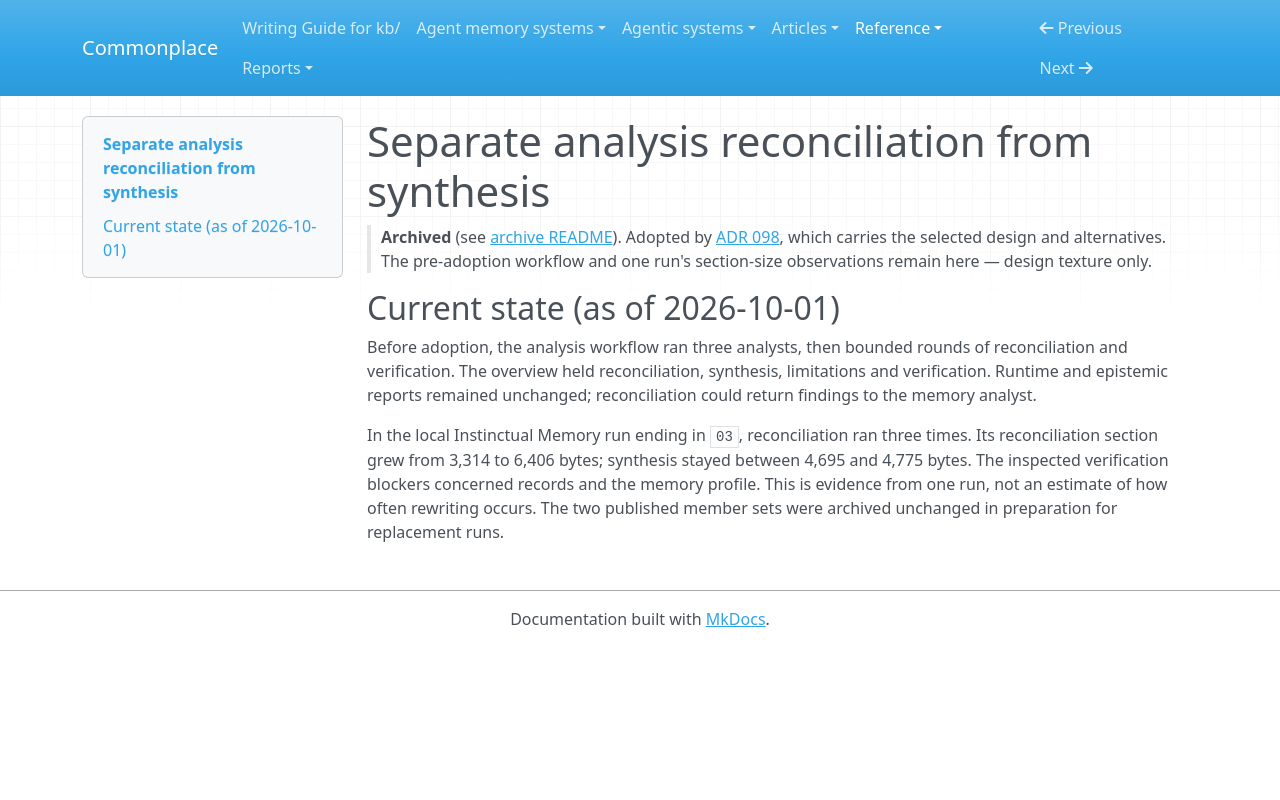

repository: zby/commonplace · page: reference/proposals/archive/separate-analysis-reconciliation-from-synthesis/index.html · generator: mkdocs

---
type: reference/types/design-proposal.md
description: "Proposal (adopted): dated analysis-workflow state and section-size observations behind the reconciliation/synthesis split"
---

# Separate analysis reconciliation from synthesis

> **Archived** (see [archive README](./README.md)). Adopted by [ADR 098](../../adr/098-separate-analysis-reconciliation-from-synthesis.md), which carries the selected design and alternatives. The pre-adoption workflow and one run's section-size observations remain here — design texture only.

## Current state (as of 2026-10-01)

Before adoption, the analysis workflow ran three analysts, then bounded rounds
of reconciliation and verification. The overview held reconciliation,
synthesis, limitations and verification. Runtime and epistemic reports remained
unchanged; reconciliation could return findings to the memory analyst.

In the local Instinctual Memory run ending in `03`, reconciliation ran three
times. Its reconciliation section grew from 3,314 to 6,406 bytes; synthesis
stayed between 4,695 and 4,775 bytes. The inspected verification blockers
concerned records and the memory profile. This is evidence from one run,
not an estimate of how often rewriting occurs. The two published member sets
were archived unchanged in preparation for replacement runs.
